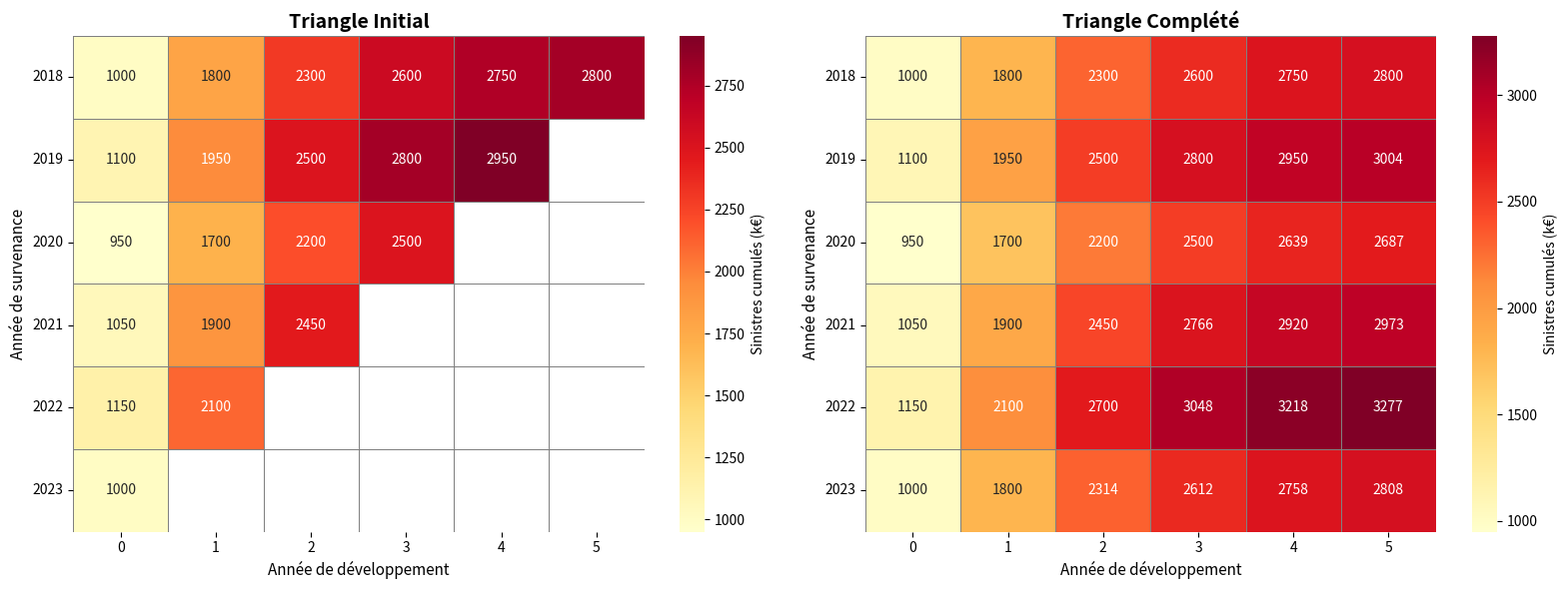

This figure's Python source: (Note: this script raises an exception after producing the figure.)
"""
TD 3.5 - Refactorisation Chain-Ladder : CORRIGÉ COMPLET
Comptabilité Prudentielle en Assurance
Fabrice BOREL-MATHURIN - ACPR & SAF Lyon 1
"""

import numpy as np
import pandas as pd
import matplotlib.pyplot as plt
import seaborn as sns

# ============================================
# PARTIE 1 : DONNÉES
# ============================================

# Triangle initial (Sinistres cumulés en k€)
triangle_initial = np.array([
    [1000, 1800, 2300, 2600, 2750, 2800],
    [1100, 1950, 2500, 2800, 2950, np.nan],
    [950,  1700, 2200, 2500, np.nan, np.nan],
    [1050, 1900, 2450, np.nan, np.nan, np.nan],
    [1150, 2100, np.nan, np.nan, np.nan, np.nan],
    [1000, np.nan, np.nan, np.nan, np.nan, np.nan]
], dtype=float)

print("=" * 60)
print("TD 3.5 - CORRIGÉ : Refactorisation Chain-Ladder")
print("=" * 60)
print("\nTriangle initial (Sinistres cumulés en k€) :")
print(triangle_initial)

# ============================================
# PARTIE 2 : FONCTIONS PRINCIPALES
# ============================================

def calculer_facteurs_developpement(triangle):
    """
    Calcule les facteurs de développement (Link Ratios) d'un triangle.
    
    Paramètres:
        triangle (np.array): Triangle de liquidation (sinistres cumulés)
    
    Retourne:
        list: Facteurs de développement [f(0→1), f(1→2), ..., f(n-1→n)]
    """
    n_rows, n_cols = triangle.shape
    facteurs = []
    
    for col in range(n_cols - 1):
        # Pour chaque colonne, calculer le ratio col+1 / col
        ratios = []
        
        # On calcule les ratios sur les années où les deux valeurs existent
        for row in range(n_rows - col - 1):
            val_actuelle = triangle[row, col]
            val_suivante = triangle[row, col + 1]
            
            # Vérifier que les deux valeurs ne sont pas NaN
            if not np.isnan(val_actuelle) and not np.isnan(val_suivante):
                ratio = val_suivante / val_actuelle
                ratios.append(ratio)
        
        # Calculer la moyenne des ratios
        if len(ratios) > 0:
            facteur_moyen = np.mean(ratios)
            facteurs.append(facteur_moyen)
        else:
            # Si aucun ratio disponible, utiliser 1.0 par défaut
            facteurs.append(1.0)
    
    return facteurs


def completer_triangle(triangle, facteurs):
    """
    Complète le triangle de liquidation avec les facteurs de développement.
    
    Paramètres:
        triangle (np.array): Triangle initial (avec np.nan)
        facteurs (list): Facteurs de développement
    
    Retourne:
        np.array: Triangle complété
    """
    triangle_complete = triangle.copy()
    n_rows, n_cols = triangle.shape
    
    # Pour chaque ligne (année de survenance)
    for row in range(n_rows):
        # Pour chaque colonne de développement
        for col in range(n_cols):
            if np.isnan(triangle_complete[row, col]):
                # Trouver la dernière valeur connue
                # On part de col-1 et on remonte
                derniere_val = triangle_complete[row, col - 1]
                facteur_index = col - 1
                
                # Appliquer le facteur de développement
                triangle_complete[row, col] = derniere_val * facteurs[facteur_index]
    
    return triangle_complete


def calculer_best_estimate_non_vie(triangle_complete, triangle_initial, 
                                     taux_actualisation=0.02):
    """
    Calcule le Best Estimate Non-Vie à partir du triangle complété.
    
    Paramètres:
        triangle_complete (np.array): Triangle complété
        triangle_initial (np.array): Triangle initial
        taux_actualisation (float): Taux d'actualisation annuel
    
    Retourne:
        dict: {
            'be_total': float (Best Estimate total),
            'detail_par_annee': list (détail par année de survenance)
        }
    """
    n_rows, n_cols = triangle_complete.shape
    be_total = 0
    detail_par_annee = []
    
    for row in range(n_rows):
        # Sinistre ultime de cette année
        ultime = triangle_complete[row, -1]
        
        # Trouver la dernière valeur non-NaN du triangle initial pour cette ligne
        derniere_col_payee = -1
        for col in range(n_cols):
            if not np.isnan(triangle_initial[row, col]):
                derniere_col_payee = col
        
        # Sinistre déjà payé
        deja_paye = triangle_initial[row, derniere_col_payee]
        
        # Sinistre restant à payer
        reste_a_payer = ultime - deja_paye
        
        # Actualisation simplifiée : on suppose paiement étalé uniformément
        # sur les années restantes de développement
        annees_restantes = n_cols - derniere_col_payee - 1
        
        if annees_restantes > 0:
            # Durée moyenne de paiement : milieu de la période
            duree_moyenne = annees_restantes / 2
        else:
            duree_moyenne = 0.5  # Si déjà à maturité, on suppose 6 mois
        
        # Facteur d'actualisation
        facteur_actualisation = 1 / (1 + taux_actualisation) ** duree_moyenne
        
        # BE pour cette année
        be_annee = reste_a_payer * facteur_actualisation
        be_total += be_annee
        
        detail_par_annee.append({
            'annee_survenance': 2018 + row,
            'ultime': ultime,
            'deja_paye': deja_paye,
            'reste_a_payer': reste_a_payer,
            'duree_moyenne': duree_moyenne,
            'be': be_annee
        })
    
    return {
        'be_total': be_total,
        'detail_par_annee': detail_par_annee
    }


def calculer_chain_ladder(triangle_initial, taux_actualisation=0.02):
    """
    Pipeline complet Chain-Ladder : Triangle → Facteurs → Complétion → BE.
    
    Paramètres:
        triangle_initial (np.array): Triangle de liquidation initial
        taux_actualisation (float): Taux d'actualisation
    
    Retourne:
        dict: {
            'facteurs': list,
            'triangle_complete': np.array,
            'resultats_be': dict
        }
    """
    print("\n" + "=" * 60)
    print("CALCUL CHAIN-LADDER - PIPELINE COMPLET")
    print("=" * 60)
    
    # Étape 1 : Calculer les facteurs de développement
    print("\n[Étape 1] Calcul des facteurs de développement...")
    facteurs = calculer_facteurs_developpement(triangle_initial)
    print(f"Facteurs de développement calculés :")
    for i, f in enumerate(facteurs):
        print(f"  f({i}→{i+1}) = {f:.4f}")
    
    # Étape 2 : Compléter le triangle
    print("\n[Étape 2] Complétion du triangle...")
    triangle_complete = completer_triangle(triangle_initial, facteurs)
    print(f"Triangle complété :")
    print(triangle_complete)
    
    # Étape 3 : Calculer le BE
    print("\n[Étape 3] Calcul du Best Estimate...")
    resultats_be = calculer_best_estimate_non_vie(
        triangle_complete, triangle_initial, taux_actualisation
    )
    
    print(f"\nDétail par année de survenance :")
    for detail in resultats_be['detail_par_annee']:
        print(f"  Année {detail['annee_survenance']}: "
              f"Ultime={detail['ultime']:.0f} k€, "
              f"Reste à payer={detail['reste_a_payer']:.0f} k€, "
              f"BE={detail['be']:.2f} k€")
    
    print(f"\n{'='*60}")
    print(f"BEST ESTIMATE TOTAL : {resultats_be['be_total']:.2f} k€")
    print(f"{'='*60}")
    
    return {
        'facteurs': facteurs,
        'triangle_complete': triangle_complete,
        'resultats_be': resultats_be
    }


# ============================================
# PARTIE 3 : VISUALISATIONS
# ============================================

def visualiser_triangle(triangle, titre="Triangle de liquidation", ax=None):
    """
    Visualise le triangle avec une heatmap.
    """
    if ax is None:
        fig, ax = plt.subplots(figsize=(10, 6))
    
    # Créer un masque pour les valeurs manquantes
    mask = np.isnan(triangle)
    
    # Heatmap
    sns.heatmap(triangle, annot=True, fmt='.0f', cmap='YlOrRd', 
                mask=mask, cbar_kws={'label': 'Sinistres cumulés (k€)'},
                ax=ax, linewidths=0.5, linecolor='gray')
    
    ax.set_title(titre, fontsize=14, fontweight='bold')
    ax.set_xlabel('Année de développement', fontsize=11)
    ax.set_ylabel('Année de survenance', fontsize=11)
    
    # Labels des années
    annees = [str(2018 + i) for i in range(triangle.shape[0])]
    ax.set_yticklabels(annees, rotation=0)
    
    return ax


def visualiser_comparaison_triangles(triangle_initial, triangle_complete):
    """
    Visualise côte à côte le triangle initial et le triangle complété.
    """
    fig, axes = plt.subplots(1, 2, figsize=(16, 6))
    
    visualiser_triangle(triangle_initial, "Triangle Initial", ax=axes[0])
    visualiser_triangle(triangle_complete, "Triangle Complété", ax=axes[1])
    
    plt.tight_layout()
    plt.savefig('/home/claude/triangles_comparaison.png', dpi=150, bbox_inches='tight')
    print("\nGraphique sauvegardé : triangles_comparaison.png")
    plt.show()


def visualiser_be_par_annee(resultats_be):
    """
    Visualise le BE par année de survenance.
    """
    detail = resultats_be['detail_par_annee']
    annees = [d['annee_survenance'] for d in detail]
    be_par_annee = [d['be'] for d in detail]
    
    fig, ax = plt.subplots(figsize=(10, 6))
    
    bars = ax.bar(annees, be_par_annee, color='steelblue', alpha=0.8, edgecolor='black')
    
    # Ajouter les valeurs au-dessus des barres
    for bar, be in zip(bars, be_par_annee):
        height = bar.get_height()
        ax.text(bar.get_x() + bar.get_width()/2., height,
                f'{be:.0f}',
                ha='center', va='bottom', fontsize=10, fontweight='bold')
    
    ax.set_xlabel('Année de survenance', fontsize=12)
    ax.set_ylabel('Best Estimate (k€)', fontsize=12)
    ax.set_title('Best Estimate par année de survenance', fontsize=14, fontweight='bold')
    ax.grid(axis='y', alpha=0.3)
    
    plt.tight_layout()
    plt.savefig('/home/claude/be_par_annee.png', dpi=150, bbox_inches='tight')
    print("Graphique sauvegardé : be_par_annee.png")
    plt.show()


# ============================================
# PARTIE 4 : ANALYSE DE SENSIBILITÉ
# ============================================

def analyse_sensibilite_taux(triangle_initial, taux_min=0.0, taux_max=0.05, n_points=11):
    """
    Analyse l'impact du taux d'actualisation sur le BE.
    """
    print("\n" + "=" * 60)
    print("ANALYSE DE SENSIBILITÉ - Taux d'actualisation")
    print("=" * 60)
    
    taux_liste = np.linspace(taux_min, taux_max, n_points)
    be_liste = []
    
    for taux in taux_liste:
        facteurs = calculer_facteurs_developpement(triangle_initial)
        triangle_complete = completer_triangle(triangle_initial, facteurs)
        resultats = calculer_best_estimate_non_vie(triangle_complete, triangle_initial, taux)
        be_liste.append(resultats['be_total'])
    
    # Graphique
    fig, ax = plt.subplots(figsize=(10, 6))
    ax.plot(taux_liste * 100, be_liste, marker='o', linewidth=2, 
            markersize=6, color='darkred', label='Best Estimate')
    
    ax.set_xlabel('Taux d\'actualisation (%)', fontsize=12)
    ax.set_ylabel('Best Estimate (k€)', fontsize=12)
    ax.set_title('Sensibilité du BE au taux d\'actualisation', fontsize=14, fontweight='bold')
    ax.grid(True, alpha=0.3)
    ax.legend(fontsize=11)
    
    # Ajouter le taux de base (2%)
    be_base = be_liste[np.argmin(np.abs(taux_liste - 0.02))]
    ax.axvline(2.0, color='green', linestyle='--', alpha=0.5, label='Taux de base (2%)')
    ax.axhline(be_base, color='green', linestyle='--', alpha=0.5)
    
    plt.tight_layout()
    plt.savefig('/home/claude/sensibilite_taux.png', dpi=150, bbox_inches='tight')
    print("Graphique sauvegardé : sensibilite_taux.png")
    plt.show()
    
    # Tableau de résultats
    df_sensibilite = pd.DataFrame({
        'Taux (%)': taux_liste * 100,
        'BE (k€)': be_liste,
        'Variation vs base (%)': (np.array(be_liste) / be_base - 1) * 100
    })
    
    print("\nTableau de sensibilité :")
    print(df_sensibilite.to_string(index=False))
    
    return df_sensibilite


# ============================================
# PARTIE 5 : COMPARAISON AVEC EXCEL
# ============================================

def comparer_avec_excel(resultats_python, be_excel=None):
    """
    Compare les résultats Python avec les résultats Excel.
    
    Paramètres:
        resultats_python (dict): Résultats du calcul Python
        be_excel (float): BE calculé dans Excel (si disponible)
    """
    print("\n" + "=" * 60)
    print("COMPARAISON PYTHON vs EXCEL")
    print("=" * 60)
    
    be_python = resultats_python['resultats_be']['be_total']
    
    print(f"\nBest Estimate Python : {be_python:.2f} k€")
    
    if be_excel is not None:
        print(f"Best Estimate Excel  : {be_excel:.2f} k€")
        ecart = be_python - be_excel
        ecart_pct = (ecart / be_excel) * 100
        print(f"Écart                : {ecart:.2f} k€ ({ecart_pct:+.2f}%)")
        
        if abs(ecart_pct) < 0.1:
            print("\n✅ Résultats identiques ! Votre refactorisation est correcte.")
        elif abs(ecart_pct) < 1.0:
            print("\n⚠️  Petite différence (< 1%) : probablement due aux arrondis.")
        else:
            print("\n❌ Écart significatif : vérifiez votre implémentation.")
    else:
        print("\n(Résultat Excel non fourni pour comparaison)")
    
    # Comparaison des facteurs
    print("\nFacteurs de développement :")
    facteurs = resultats_python['facteurs']
    for i, f in enumerate(facteurs):
        print(f"  f({i}→{i+1}) = {f:.4f}")


# ============================================
# PARTIE 6 : FONCTION MAIN
# ============================================

def main():
    """
    Fonction principale : exécute tout le pipeline.
    """
    print("\n" + "=" * 70)
    print(" " * 10 + "TD 3.5 - REFACTORISATION CHAIN-LADDER")
    print(" " * 15 + "Comptabilité Prudentielle")
    print("=" * 70)
    
    # 1. Calcul Chain-Ladder complet
    resultats = calculer_chain_ladder(triangle_initial, taux_actualisation=0.02)
    
    # 2. Visualisations
    print("\n[Visualisations]")
    visualiser_comparaison_triangles(triangle_initial, resultats['triangle_complete'])
    visualiser_be_par_annee(resultats['resultats_be'])
    
    # 3. Analyse de sensibilité
    df_sensibilite = analyse_sensibilite_taux(triangle_initial)
    
    # 4. Comparaison avec Excel (exemple avec BE fictif Excel)
    # Remplacez None par votre valeur Excel si vous l'avez
    comparer_avec_excel(resultats, be_excel=None)
    
    # 5. Export des résultats
    print("\n[Export des résultats]")
    
    # Triangle complété en CSV
    df_triangle = pd.DataFrame(
        resultats['triangle_complete'],
        index=[f'Année {2018+i}' for i in range(6)],
        columns=[f'Dev {i}' for i in range(6)]
    )
    df_triangle.to_csv('/home/claude/triangle_complete.csv')
    print("Triangle complété sauvegardé : triangle_complete.csv")
    
    # Détail BE en CSV
    df_be = pd.DataFrame(resultats['resultats_be']['detail_par_annee'])
    df_be.to_csv('/home/claude/be_detail.csv', index=False)
    print("Détail BE sauvegardé : be_detail.csv")
    
    print("\n" + "=" * 70)
    print("ANALYSE TERMINÉE !")
    print("=" * 70)
    print("\n📁 Fichiers générés :")
    print("  - triangles_comparaison.png")
    print("  - be_par_annee.png")
    print("  - sensibilite_taux.png")
    print("  - triangle_complete.csv")
    print("  - be_detail.csv")
    print("\n💡 Vous pouvez maintenant comparer avec votre fichier Excel.")
    
    return resultats


# ============================================
# EXÉCUTION
# ============================================

if __name__ == "__main__":
    resultats = main()
    
    # Affichage final du résultat principal
    print("\n" + "🎯" * 35)
    print(f"BEST ESTIMATE FINAL : {resultats['resultats_be']['be_total']:.2f} k€")
    print("🎯" * 35)
